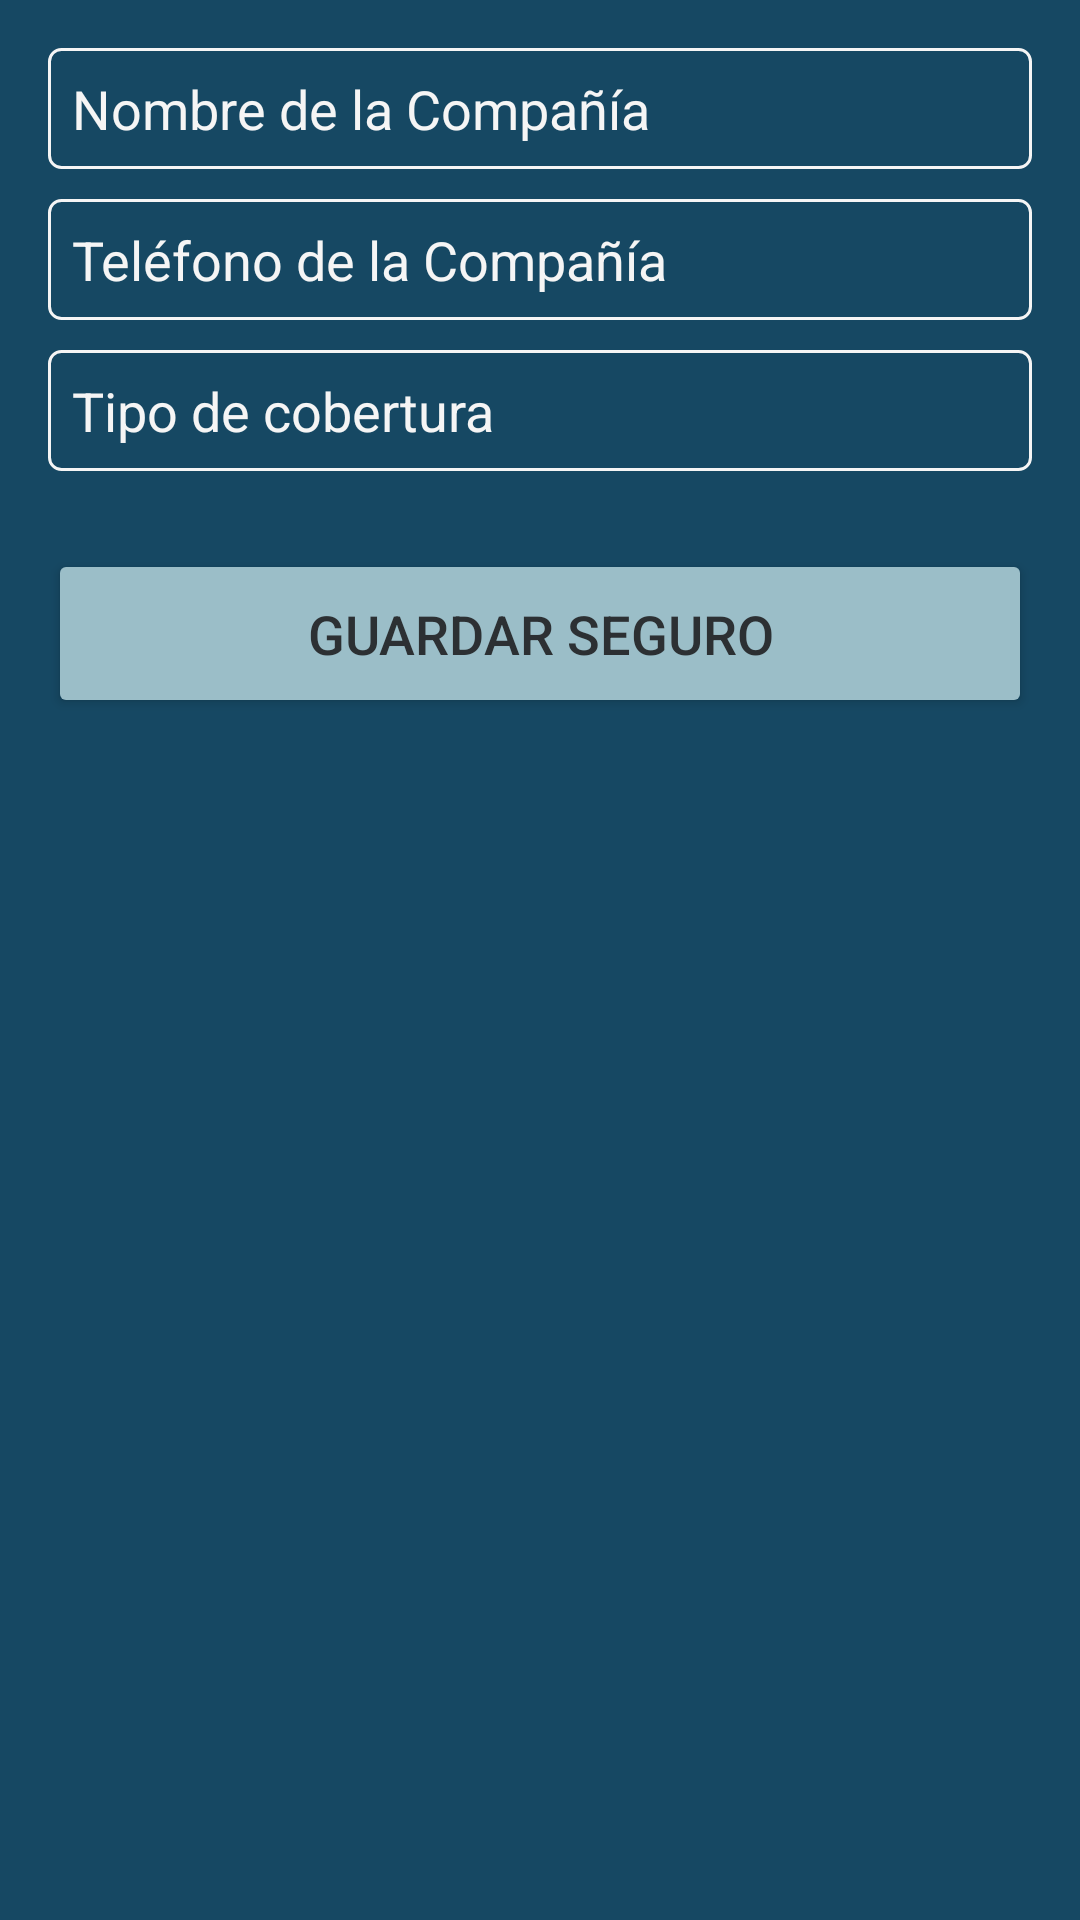

Layout XML and referenced resources for this Android screen:
<!-- AndroidManifest.xml: application theme Theme.AppPaciente -->
<!-- res/layout/fragment_agregar_seguro_dental.xml -->
<?xml version="1.0" encoding="utf-8"?>
<LinearLayout xmlns:android="http://schemas.android.com/apk/res/android"
    xmlns:tools="http://schemas.android.com/tools"
    android:layout_width="match_parent"
    android:layout_height="match_parent"
    android:orientation="vertical"
    android:padding="16dp"
    android:background="@color/clinicaDark"
    tools:context=".view.AgregarSeguroDentalFragment">


    <EditText
        android:id="@+id/inputNombreCompania"
        android:layout_width="match_parent"
        android:layout_height="wrap_content"
        android:layout_marginBottom="10dp"
        android:hint="Nombre de la Compañía"
        android:padding="8dp"
        android:background="@drawable/edittext_background"
        android:textColor="@color/WhiteSmoke"
        android:textColorHint="@color/WhiteSmoke"
        android:drawablePadding="8dp" />


    <EditText
        android:id="@+id/inputTelefonoCompania"
        android:layout_width="match_parent"
        android:layout_height="wrap_content"
        android:layout_marginBottom="10dp"
        android:hint="Teléfono de la Compañía"
        android:inputType="phone"
        android:padding="8dp"
        android:background="@drawable/edittext_background"
        android:textColor="@color/WhiteSmoke"
        android:textColorHint="@color/WhiteSmoke"
        android:drawablePadding="8dp" />

    <EditText
        android:id="@+id/inputTipoCobertura"
        android:layout_width="match_parent"
        android:layout_height="wrap_content"
        android:inputType="text"
        android:layout_marginBottom="10dp"
        android:hint="Tipo de cobertura"
        android:padding="8dp"
        android:background="@drawable/edittext_background"
        android:textColor="@color/WhiteSmoke"
        android:textColorHint="@color/WhiteSmoke" />

    <Button
        android:id="@+id/btnGuardarSeguroDental"
        android:layout_width="match_parent"
        android:layout_height="wrap_content"
        android:text="Guardar Seguro"
        android:backgroundTint="@color/letraDark"
        android:textColor="@color/letraBtnDark"
        android:textSize="18dp"
        android:padding="16dp"
        android:layout_marginTop="16dp" />
</LinearLayout>
<!-- resources referenced by this layout -->
<resources>
  <color name="WhiteSmoke">#F5F5F5</color>
  <color name="clinicaDark">#164863</color>
  <color name="letraBtnDark">#2c3033</color>
  <color name="letraDark">#9BBEC8</color>
  <!-- drawable edittext_background (drawable) -->
  <?xml version="1.0" encoding="utf-8"?>
  <shape xmlns:android="http://schemas.android.com/apk/res/android">
      <solid android:color="@color/clinicaDark" />
      <corners android:radius="4dp" />
      <stroke android:width="1dp" android:color="@color/WhiteSmoke" />
  </shape>
  <style name="Theme.AppPaciente" parent="Base.Theme.AppPaciente" />
  <style name="Base.Theme.AppPaciente" parent="Theme.Material3.DayNight.NoActionBar">
          
          <item name="colorPrimary">@color/letra</item>
  
      </style>
  <color name="letra">#427D9D</color>
</resources>
